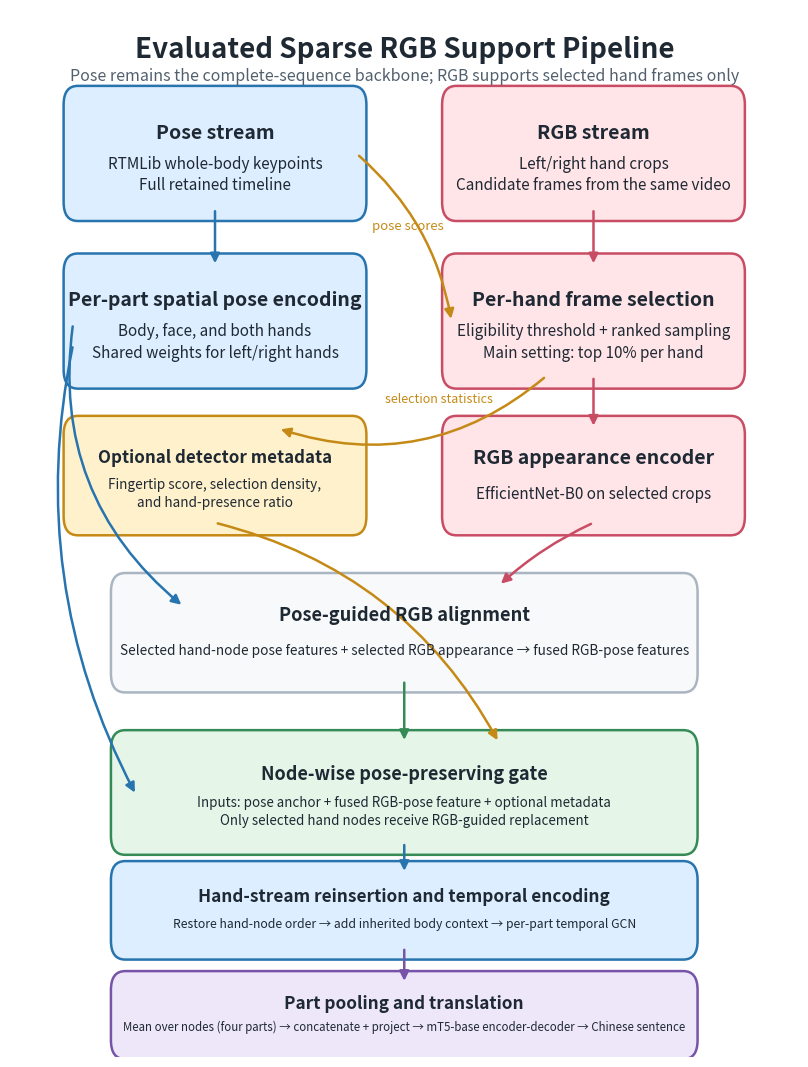

Write Python code to recreate this figure.
from pathlib import Path

import matplotlib.pyplot as plt
from matplotlib.patches import FancyArrowPatch, FancyBboxPatch


OUTPUT_DIR = Path(
    r"E:\project\xiaozhi\Uni-Sign\docs\04_论文稿件\回复编辑论文内容\figures"
)


COLORS = {
    "pose": "#DCEEFF",
    "pose_edge": "#2774AE",
    "rgb": "#FFE4E8",
    "rgb_edge": "#C94C65",
    "meta": "#FFF1CC",
    "meta_edge": "#C58A16",
    "gate": "#E5F5E8",
    "gate_edge": "#358B55",
    "text": "#1F2933",
    "muted": "#52606D",
    "panel": "#F7F9FB",
    "panel_edge": "#A9B5C1",
    "output": "#EEE7FA",
    "output_edge": "#7654A7",
}


def rounded_box(ax, x, y, w, h, face, edge, title, body=None, title_size=14, body_size=11):
    box = FancyBboxPatch(
        (x, y),
        w,
        h,
        boxstyle="round,pad=0.012,rounding_size=0.018",
        linewidth=1.8,
        facecolor=face,
        edgecolor=edge,
    )
    ax.add_patch(box)
    ax.text(
        x + w / 2,
        y + h * 0.69,
        title,
        ha="center",
        va="center",
        fontsize=title_size,
        fontweight="bold",
        color=COLORS["text"],
    )
    if body:
        ax.text(
            x + w / 2,
            y + h * 0.31,
            body,
            ha="center",
            va="center",
            fontsize=body_size,
            color=COLORS["text"],
            linespacing=1.35,
        )
    return box


def arrow(ax, start, end, color="#52606D", width=1.8, style="-|>", connectionstyle="arc3"):
    patch = FancyArrowPatch(
        start,
        end,
        arrowstyle=style,
        mutation_scale=14,
        linewidth=width,
        color=color,
        connectionstyle=connectionstyle,
        shrinkA=2,
        shrinkB=2,
    )
    ax.add_patch(patch)
    return patch


def main():
    OUTPUT_DIR.mkdir(parents=True, exist_ok=True)
    fig, ax = plt.subplots(figsize=(8.3, 10.8), dpi=300)
    fig.patch.set_facecolor("white")
    ax.set_xlim(0, 1)
    ax.set_ylim(0, 1)
    ax.axis("off")

    ax.text(
        0.5,
        0.975,
        "Evaluated Sparse RGB Support Pipeline",
        ha="center",
        va="top",
        fontsize=20,
        fontweight="bold",
        color=COLORS["text"],
    )
    ax.text(
        0.5,
        0.945,
        "Pose remains the complete-sequence backbone; RGB supports selected hand frames only",
        ha="center",
        va="top",
        fontsize=11.5,
        color=COLORS["muted"],
    )

    # 1. Inputs
    rounded_box(
        ax,
        0.08,
        0.81,
        0.36,
        0.105,
        COLORS["pose"],
        COLORS["pose_edge"],
        "Pose stream",
        "RTMLib whole-body keypoints\nFull retained timeline",
    )
    rounded_box(
        ax,
        0.56,
        0.81,
        0.36,
        0.105,
        COLORS["rgb"],
        COLORS["rgb_edge"],
        "RGB stream",
        "Left/right hand crops\nCandidate frames from the same video",
    )

    # 2. Selection and encoders
    rounded_box(
        ax,
        0.08,
        0.65,
        0.36,
        0.105,
        COLORS["pose"],
        COLORS["pose_edge"],
        "Per-part spatial pose encoding",
        "Body, face, and both hands\nShared weights for left/right hands",
    )
    rounded_box(
        ax,
        0.56,
        0.65,
        0.36,
        0.105,
        COLORS["rgb"],
        COLORS["rgb_edge"],
        "Per-hand frame selection",
        "Eligibility threshold + ranked sampling\nMain setting: top 10% per hand",
    )
    arrow(ax, (0.26, 0.81), (0.26, 0.755), COLORS["pose_edge"])
    arrow(ax, (0.74, 0.81), (0.74, 0.755), COLORS["rgb_edge"])
    arrow(ax, (0.44, 0.862), (0.56, 0.702), COLORS["meta_edge"], connectionstyle="arc3,rad=-0.18")
    ax.text(0.505, 0.79, "pose scores", ha="center", fontsize=9.5, color=COLORS["meta_edge"])

    rounded_box(
        ax,
        0.56,
        0.51,
        0.36,
        0.09,
        COLORS["rgb"],
        COLORS["rgb_edge"],
        "RGB appearance encoder",
        "EfficientNet-B0 on selected crops",
        body_size=11,
    )
    arrow(ax, (0.74, 0.65), (0.74, 0.60), COLORS["rgb_edge"])

    rounded_box(
        ax,
        0.08,
        0.51,
        0.36,
        0.09,
        COLORS["meta"],
        COLORS["meta_edge"],
        "Optional detector metadata",
        "Fingertip score, selection density,\nand hand-presence ratio",
        title_size=12.2,
        body_size=9.8,
    )
    arrow(ax, (0.68, 0.65), (0.34, 0.60), COLORS["meta_edge"], connectionstyle="arc3,rad=-0.28")
    ax.text(0.475, 0.625, "selection statistics", fontsize=9, color=COLORS["meta_edge"])

    # 3. Alignment and gate
    rounded_box(
        ax,
        0.14,
        0.36,
        0.72,
        0.09,
        COLORS["panel"],
        COLORS["panel_edge"],
        "Pose-guided RGB alignment",
        "Selected hand-node pose features + selected RGB appearance → fused RGB-pose features",
        title_size=13.2,
        body_size=9.8,
    )
    arrow(ax, (0.08, 0.70), (0.22, 0.43), COLORS["pose_edge"], connectionstyle="arc3,rad=0.28")
    arrow(ax, (0.74, 0.51), (0.62, 0.45), COLORS["rgb_edge"], connectionstyle="arc3,rad=0.08")

    rounded_box(
        ax,
        0.14,
        0.205,
        0.72,
        0.095,
        COLORS["gate"],
        COLORS["gate_edge"],
        "Node-wise pose-preserving gate",
        "Inputs: pose anchor + fused RGB-pose feature + optional metadata\nOnly selected hand nodes receive RGB-guided replacement",
        title_size=13.0,
        body_size=9.6,
    )
    arrow(ax, (0.5, 0.36), (0.5, 0.30), COLORS["gate_edge"])
    arrow(ax, (0.08, 0.68), (0.16, 0.25), COLORS["pose_edge"], connectionstyle="arc3,rad=0.18")
    arrow(ax, (0.26, 0.51), (0.62, 0.30), COLORS["meta_edge"], connectionstyle="arc3,rad=-0.22")

    # 4. Hand-stream reinsertion and inherited temporal encoding
    rounded_box(
        ax,
        0.14,
        0.105,
        0.72,
        0.070,
        COLORS["pose"],
        COLORS["pose_edge"],
        "Hand-stream reinsertion and temporal encoding",
        "Restore hand-node order → add inherited body context → per-part temporal GCN",
        title_size=12.4,
        body_size=8.8,
    )
    arrow(ax, (0.5, 0.205), (0.5, 0.175), COLORS["pose_edge"])

    # 5. Sequence output
    rounded_box(
        ax,
        0.14,
        0.010,
        0.72,
        0.060,
        COLORS["output"],
        COLORS["output_edge"],
        "Part pooling and translation",
        "Mean over nodes (four parts) → concatenate + project → mT5-base encoder-decoder → Chinese sentence",
        title_size=12.4,
        body_size=8.3,
    )
    arrow(ax, (0.5, 0.105), (0.5, 0.070), COLORS["output_edge"])

    plt.subplots_adjust(left=0.025, right=0.975, top=0.985, bottom=0.015)
    fig.savefig(OUTPUT_DIR / "framework_core.pdf", bbox_inches="tight", pad_inches=0.05)
    fig.savefig(OUTPUT_DIR / "framework_core.png", bbox_inches="tight", pad_inches=0.05, dpi=300)
    plt.close(fig)


if __name__ == "__main__":
    main()
